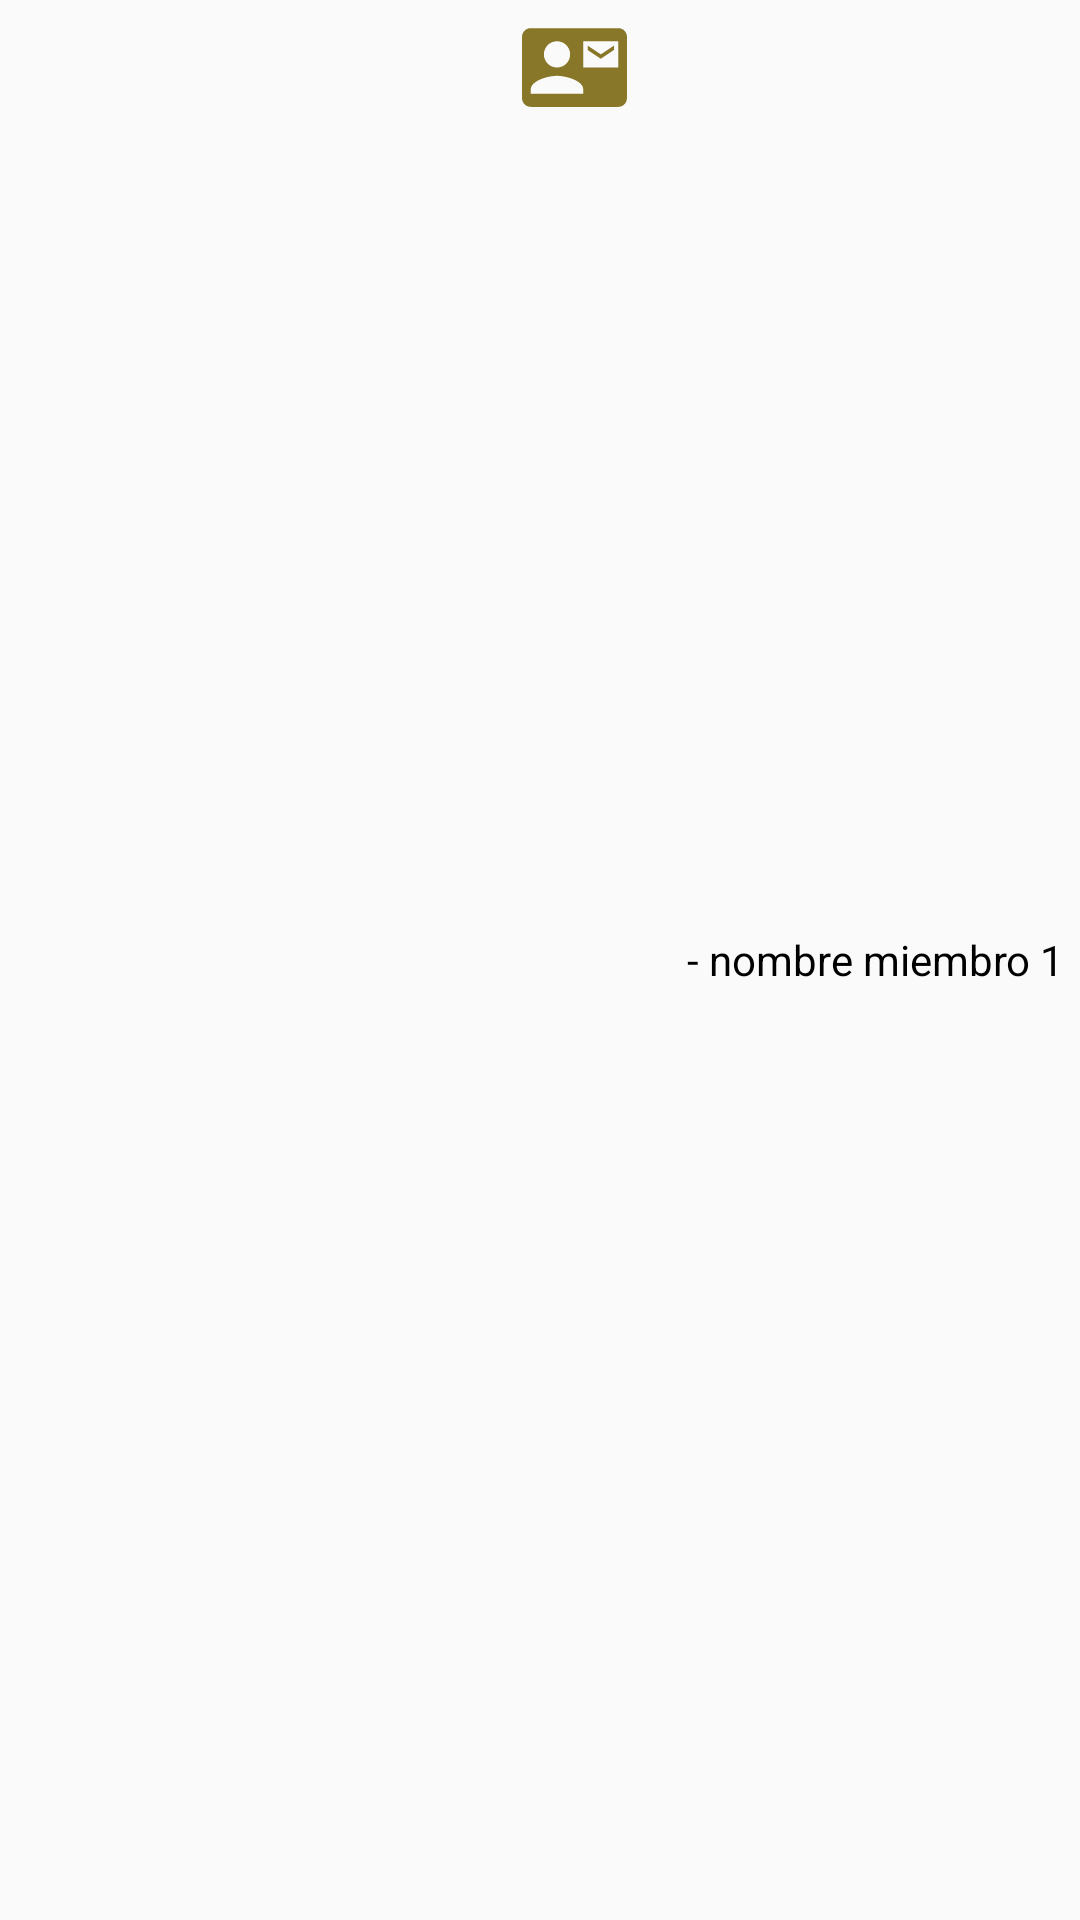

Layout XML and referenced resources for this Android screen:
<!-- AndroidManifest.xml: application theme Theme.SemilleroUniAutonoma.NoActionBar -->
<!-- res/layout/listmembers.xml -->
<?xml version="1.0" encoding="utf-8"?>
<LinearLayout
    xmlns:android="http://schemas.android.com/apk/res/android"
    xmlns:tools="http://schemas.android.com/tools"
    xmlns:app="http://schemas.android.com/apk/res-auto"
    android:layout_width="match_parent"
    android:layout_height="wrap_content"
    android:id="@+id/expandible"
    android:orientation="vertical"
    tools:context=".view.inicio_logueados_estudiantes.Inicio_LogueadosFragment">

    <LinearLayout
        android:layout_width="match_parent"
        android:layout_height="match_parent"
        android:orientation="horizontal"
        android:gravity="right"
        android:layout_margin="5dp">
        <ImageView
            android:id="@+id/image_contacto_miembro"
            android:layout_width="35dp"
            android:layout_height="35dp"
            android:src="@drawable/contacto_lider" />
        <TextView
            android:id="@+id/nombre_miembro"
            android:layout_width="wrap_content"
            android:layout_height="wrap_content"
            android:text="- nombre miembro 1"
            android:textColor="@color/negro"
            android:fontFamily="sans-serif"
            android:layout_marginLeft="20dp"
            android:layout_gravity="center"/>
    </LinearLayout>

</LinearLayout>
<!-- resources referenced by this layout -->
<resources>
  <color name="negro">#000000</color>
  <!-- drawable contacto_lider (drawable) -->
  <vector android:alpha="0.93" android:height="26dp"
      android:tint="#7F6B18" android:viewportHeight="24"
      android:viewportWidth="24" android:width="26dp" xmlns:android="http://schemas.android.com/apk/res/android">
      <path android:fillColor="@android:color/white" android:pathData="M21,8L21,7l-3,2 -3,-2v1l3,2 3,-2zM22,3L2,3C0.9,3 0,3.9 0,5v14c0,1.1 0.9,2 2,2h20c1.1,0 1.99,-0.9 1.99,-2L24,5c0,-1.1 -0.9,-2 -2,-2zM8,6c1.66,0 3,1.34 3,3s-1.34,3 -3,3 -3,-1.34 -3,-3 1.34,-3 3,-3zM14,18L2,18v-1c0,-2 4,-3.1 6,-3.1s6,1.1 6,3.1v1zM22,12h-8L14,6h8v6z"/>
  </vector>
  <style name="Theme.SemilleroUniAutonoma.NoActionBar">
          <item name="windowActionBar">false</item>
          <item name="windowNoTitle">true</item>
      </style>
</resources>
